Photos from the image-classification dataset "dataset" in the GitHub repository springboardmentor200310m/Inters_Branches. Its 27 classes are: accordion, acoustic guitar, banjo, bass guitar, clarinet, cymbals, dobro, electric guitar, floor tom, harmonica, harmonium, hi-hats, horn, keyboard, mandolin, organ, piano, saxophone, shakers, tambourine, trombone, trumpet, ukulele, violin, cowbell, flute, vibraphone.

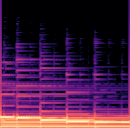
Label: bass guitar

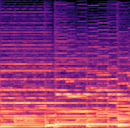
Label: accordion

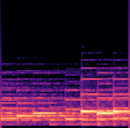
Label: piano

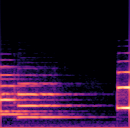
Label: trombone

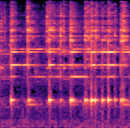
Label: cowbell

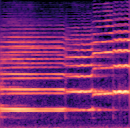
Label: violin
